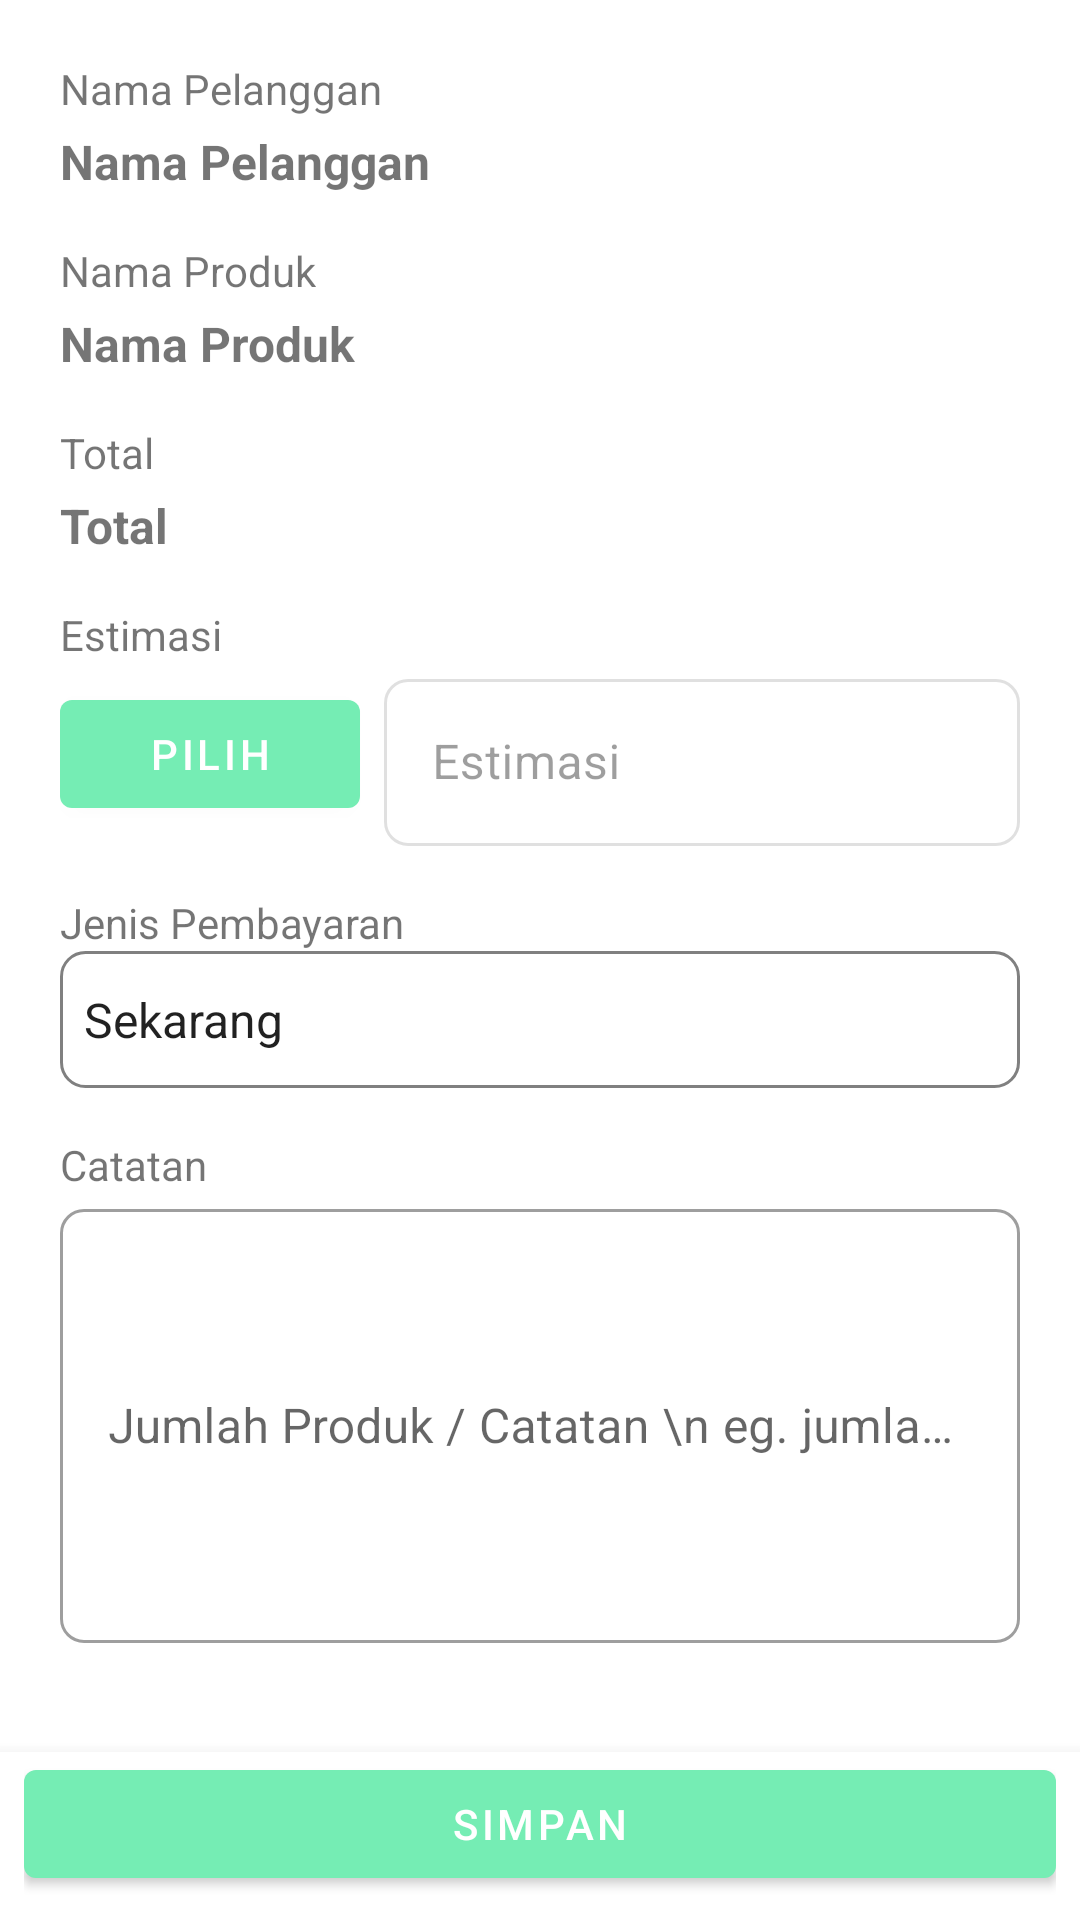

The Android layout XML behind this screen, and the referenced resources:
<!-- AndroidManifest.xml: application theme Theme.LacLaundry -->
<!-- res/layout/activity_konfirmasi_pesanan.xml -->
<?xml version="1.0" encoding="utf-8"?>
<androidx.coordinatorlayout.widget.CoordinatorLayout
    xmlns:android="http://schemas.android.com/apk/res/android"
    xmlns:app="http://schemas.android.com/apk/res-auto"
    xmlns:tools="http://schemas.android.com/tools"
    android:layout_width="match_parent"
    android:layout_height="match_parent"
    tools:context=".ui.transaksi.KonfirmasiPesanan">

    <ScrollView
        android:layout_width="match_parent"
        android:layout_height="match_parent">
            <LinearLayout
                android:layout_width="match_parent"
                android:layout_height="wrap_content"
                android:orientation="vertical"
                android:padding="20dp">
                <TextView
                    android:layout_width="wrap_content"
                    android:layout_height="wrap_content"
                    android:text="Nama Pelanggan" />

                <TextView
                    android:id="@+id/txtConfNamaPel"
                    android:layout_width="wrap_content"
                    android:layout_height="wrap_content"
                    android:text="Nama Pelanggan"
                    android:textStyle="bold"
                    android:layout_marginTop="4dp"
                    android:textSize="16dp"/>

                <TextView
                    android:layout_width="wrap_content"
                    android:layout_height="wrap_content"
                    android:text="Nama Produk"
                    android:layout_marginTop="16dp"/>

                <TextView
                    android:id="@+id/txtConfNamaPr"
                    android:layout_width="wrap_content"
                    android:layout_height="wrap_content"
                    android:text="Nama Produk"
                    android:textStyle="bold"
                    android:layout_marginTop="4dp"
                    android:textSize="16dp"/>

                <TextView
                    android:layout_width="wrap_content"
                    android:layout_height="wrap_content"
                    android:text="Total"
                    android:layout_marginTop="16dp"/>

                <TextView
                    android:id="@+id/txtTotalBayar"
                    android:layout_width="wrap_content"
                    android:layout_height="wrap_content"
                    android:text="Total"
                    android:textStyle="bold"
                    android:layout_marginTop="4dp"
                    android:textSize="16dp"/>

                <TextView
                    android:layout_width="wrap_content"
                    android:layout_height="wrap_content"
                    android:text="Estimasi"
                    android:layout_marginTop="16dp"/>

                <LinearLayout
                    android:layout_width="match_parent"
                    android:layout_height="wrap_content"
                    android:gravity="center">

                    <com.google.android.material.button.MaterialButton
                        android:id="@+id/btnEstimasi"
                        android:layout_width="100dp"
                        android:layout_height="wrap_content"
                        android:layout_alignParentBottom="true"
                        android:text="Pilih"
                        android:layout_marginRight="8dp"
                        app:strokeColor="@android:color/black" />

                    <com.google.android.material.textfield.TextInputLayout
                        android:layout_width="match_parent"
                        android:layout_height="wrap_content"
                        android:enabled="false"
                        android:hint="Estimasi"
                        app:boxCornerRadiusBottomEnd="8dp"
                        app:boxCornerRadiusBottomStart="8dp"
                        app:boxCornerRadiusTopEnd="8dp"
                        app:boxCornerRadiusTopStart="8dp"
                        style="@style/Widget.MaterialComponents.TextInputLayout.OutlinedBox">

                        <com.google.android.material.textfield.TextInputEditText
                            android:id="@+id/etEstimasi"
                            android:layout_width="match_parent"
                            android:layout_height="wrap_content" />

                    </com.google.android.material.textfield.TextInputLayout>


                </LinearLayout>



                <TextView
                    android:layout_width="wrap_content"
                    android:layout_height="wrap_content"
                    android:text="Jenis Pembayaran"
                    android:layout_marginTop="16dp"/>

                <Spinner
                    android:id="@+id/spinJenisPembayaran"
                    android:layout_width="match_parent"
                    android:layout_height="wrap_content"
                    android:entries="@array/jenisPembayaran"
                    android:paddingTop="12sp"
                    android:paddingBottom="12dp"
                    android:background="@drawable/outline"/>

                <TextView
                    android:id="@+id/txtJumlahBayar"
                    android:layout_width="wrap_content"
                    android:layout_height="wrap_content"
                    android:text="Jumlah Bayar"
                    android:layout_marginTop="16dp"
                    android:visibility="gone"/>

                <com.google.android.material.textfield.TextInputLayout
                    android:id="@+id/layoutEtJumlah"
                    android:layout_width="match_parent"
                    android:layout_height="wrap_content"
                    style="@style/Widget.MaterialComponents.TextInputLayout.OutlinedBox"
                    android:hint="eg. Rp 10.000 .."
                    app:boxCornerRadiusTopEnd="8dp"
                    app:boxCornerRadiusTopStart="8dp"
                    app:boxCornerRadiusBottomStart="8dp"
                    app:boxCornerRadiusBottomEnd="8dp"
                    android:visibility="gone">

                    <com.google.android.material.textfield.TextInputEditText
                        android:id="@+id/etJumlahBayar"
                        android:layout_width="match_parent"
                        android:layout_height="wrap_content"
                        android:visibility="gone"/>

                </com.google.android.material.textfield.TextInputLayout>


                <TextView
                    android:layout_width="wrap_content"
                    android:layout_height="wrap_content"
                    android:text="Catatan"
                    android:layout_marginTop="16dp"/>

                <com.google.android.material.textfield.TextInputLayout
                    android:layout_width="match_parent"
                    android:layout_height="150dp"
                    style="@style/Widget.MaterialComponents.TextInputLayout.OutlinedBox"
                    android:hint="Jumlah Produk / Catatan \n eg. jumlah baju, jumlah celana .."
                    android:textAlignment="center"
                    app:boxCornerRadiusTopEnd="8dp"
                    app:boxCornerRadiusTopStart="8dp"
                    app:boxCornerRadiusBottomStart="8dp"
                    app:boxCornerRadiusBottomEnd="8dp">

                    <com.google.android.material.textfield.TextInputEditText
                        android:id="@+id/etCatatan"
                        android:layout_width="match_parent"
                        android:layout_height="match_parent"
                        android:textAlignment="center"
                        android:maxLines="5"/>

                </com.google.android.material.textfield.TextInputLayout>

                <LinearLayout
                    android:layout_width="match_parent"
                    android:layout_height="10dp"
                    android:layout_marginTop="50dp"/>


            </LinearLayout>
    </ScrollView>

    <com.google.android.material.bottomnavigation.BottomNavigationView
        android:layout_width="match_parent"
        android:layout_height="wrap_content"
        android:layout_gravity="bottom"
        android:backgroundTint="@color/white">

        <LinearLayout
            android:layout_width="match_parent"
            android:layout_height="wrap_content"
            android:orientation="horizontal"
            android:paddingStart="8dp"
            android:paddingEnd="8dp">

            <com.google.android.material.button.MaterialButton
                android:id="@+id/btnSubmitTransaksi"
                android:layout_width="match_parent"
                android:layout_height="wrap_content"
                android:layout_alignParentBottom="true"
                android:text="Simpan"/>

        </LinearLayout>
    </com.google.android.material.bottomnavigation.BottomNavigationView>
</androidx.coordinatorlayout.widget.CoordinatorLayout>
<!-- resources referenced by this layout -->
<resources>
  <string-array name="jenisPembayaran">
          <item>Sekarang</item>
          <item>Nanti</item>
      </string-array>
  <color name="white">#FFFFFFFF</color>
  <!-- drawable outline (drawable) -->
  <?xml version="1.0" encoding="utf-8"?>
  <shape xmlns:android="http://schemas.android.com/apk/res/android">
      <stroke
          android:width="1dp"
          android:color="#808080" />
      <corners android:radius="8dp" />
  </shape>
  <style name="Theme.LacLaundry" parent="Theme.MaterialComponents.DayNight.DarkActionBar">
          
          <item name="colorPrimary">@color/purple_500</item>
          <item name="colorPrimaryVariant">@color/purple_700</item>
          <item name="colorOnPrimary">@color/white</item>
          
          <item name="colorSecondary">@color/teal_200</item>
          <item name="colorSecondaryVariant">@color/teal_700</item>
          <item name="colorOnSecondary">@color/black</item>
          
          <item name="android:statusBarColor" tools:targetApi="l">?attr/colorPrimaryVariant</item>
          
      </style>
  <color name="purple_500">#75EDB4</color>
  <color name="purple_700">#31e48f</color>
  <color name="teal_200">#FF03DAC5</color>
  <color name="teal_700">#FF018786</color>
  <color name="black">#FF000000</color>
</resources>
